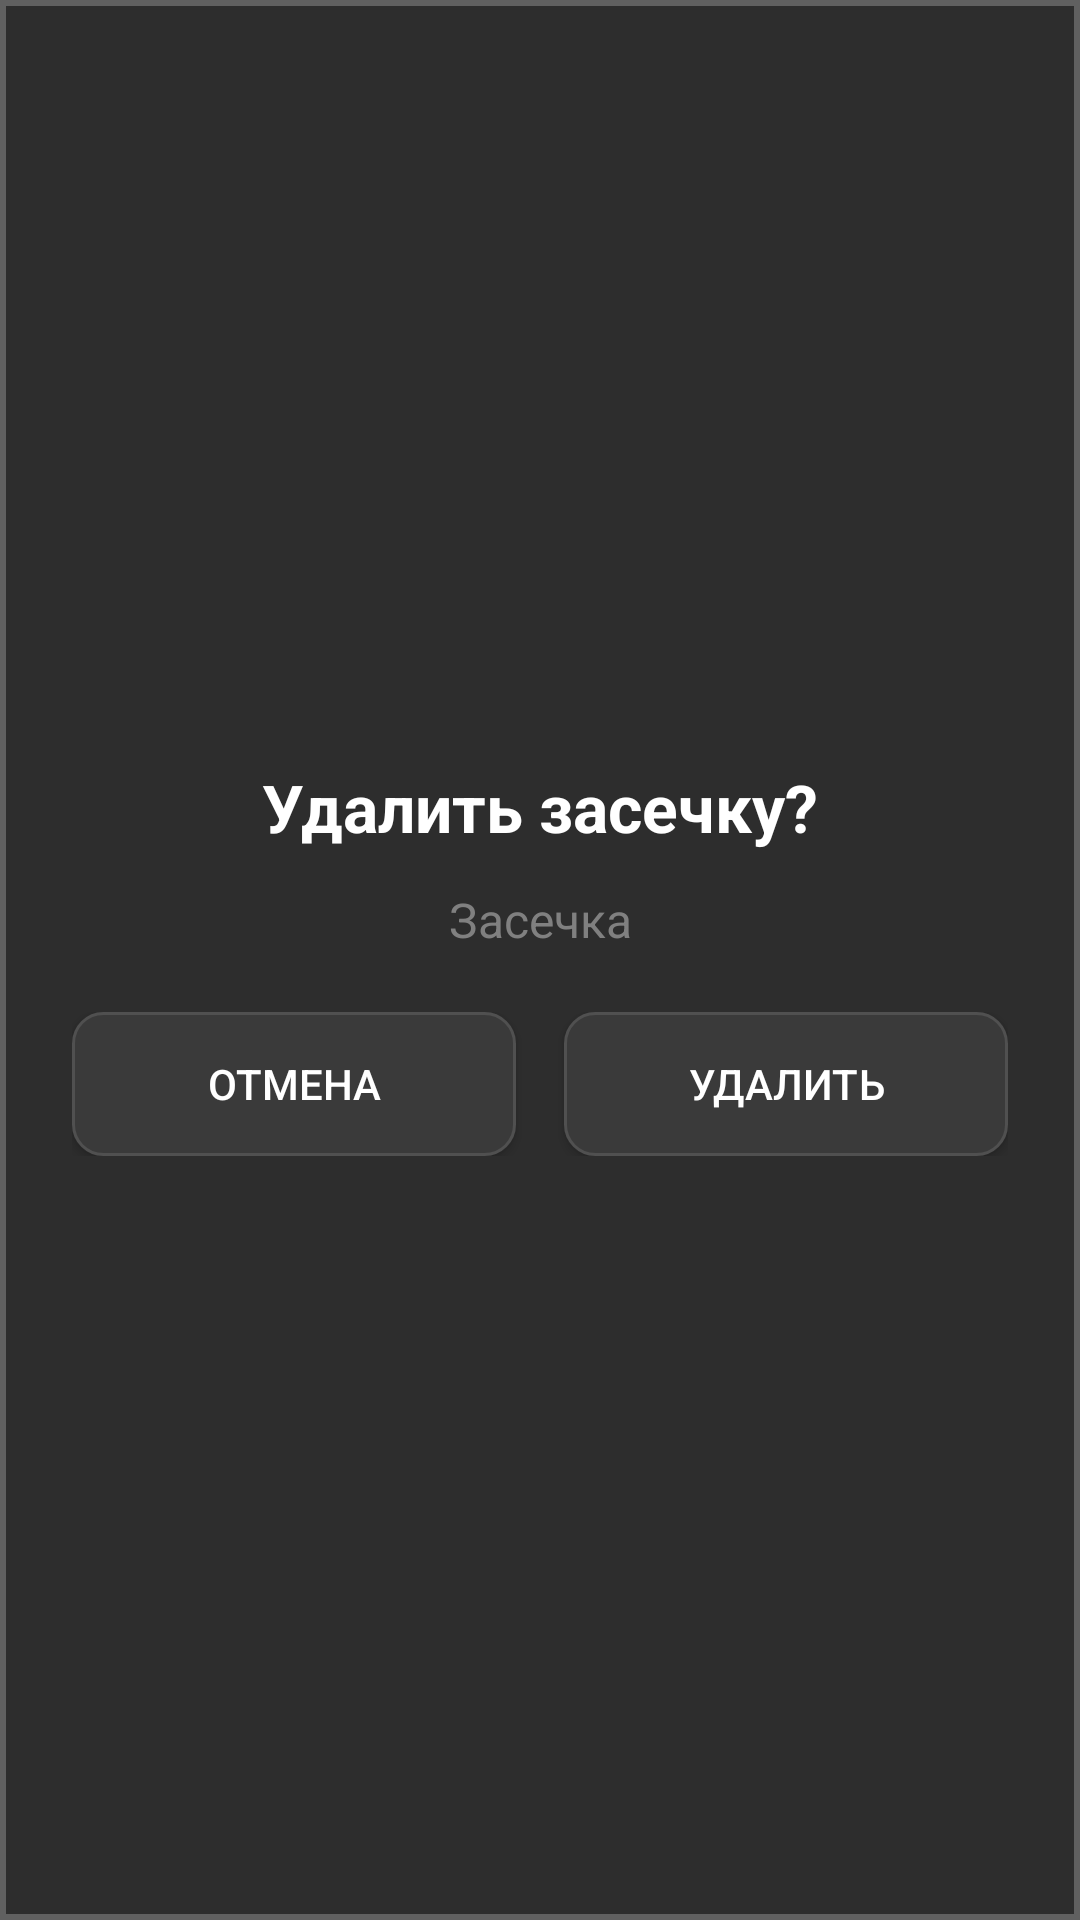

This screen was rendered from an Android layout file. Write that file and the resources it references.
<!-- AndroidManifest.xml: application theme Theme.DRO -->
<!-- res/layout/dialog_confirm.xml -->
<?xml version="1.0" encoding="utf-8"?>
<LinearLayout xmlns:android="http://schemas.android.com/apk/res/android"
    android:layout_width="match_parent"
    android:layout_height="wrap_content"
    android:orientation="vertical"
    android:background="@drawable/dialog_background"
    android:padding="24dp"
    android:gravity="center">

    
    <TextView
        android:layout_width="match_parent"
        android:layout_height="wrap_content"
        android:text="Удалить засечку?"
        android:textColor="@color/text_bright"
        android:textSize="22sp"
        android:textStyle="bold"
        android:gravity="center" />

    
    <TextView
        android:id="@+id/tv_marker_name"
        android:layout_width="match_parent"
        android:layout_height="wrap_content"
        android:layout_marginTop="12dp"
        android:text="Засечка"
        android:textColor="@color/text_dim"
        android:textSize="16sp"
        android:gravity="center" />

    
    <LinearLayout
        android:layout_width="match_parent"
        android:layout_height="wrap_content"
        android:orientation="horizontal"
        android:layout_marginTop="20dp">

        <Button
            android:id="@+id/btn_cancel"
            android:layout_width="0dp"
            android:layout_height="48dp"
            android:layout_weight="1"
            android:text="Отмена"
            android:textColor="@color/text_bright"
            android:background="@drawable/button_cancel"
            android:layout_marginEnd="8dp" />

        <Button
            android:id="@+id/btn_delete"
            android:layout_width="0dp"
            android:layout_height="48dp"
            android:layout_weight="1"
            android:text="Удалить"
            android:textColor="@color/text_bright"
            android:background="@drawable/button_cancel"
            android:layout_marginStart="8dp" />

    </LinearLayout>

</LinearLayout>
<!-- resources referenced by this layout -->
<resources>
  <color name="text_bright">#FFFFFFFF</color>
  <color name="text_dim">#FF808080</color>
  <!-- drawable button_cancel (drawable) -->
  <?xml version="1.0" encoding="utf-8"?>
  <selector xmlns:android="http://schemas.android.com/apk/res/android">
      <item android:state_pressed="true">
          <shape android:shape="rectangle">
              <solid android:color="#FF4A4A4A"/>
              <corners android:radius="10dp"/>
              <stroke android:width="2dp" android:color="#FF808080"/>
          </shape>
      </item>
      <item>
          <shape android:shape="rectangle">
              <solid android:color="#FF3A3A3A"/>
              <corners android:radius="10dp"/>
              <stroke android:width="1dp" android:color="#FF505050"/>
          </shape>
      </item>
  </selector>
  <!-- drawable dialog_background (drawable) -->
  <?xml version="1.0" encoding="utf-8"?>
  <shape xmlns:android="http://schemas.android.com/apk/res/android"
      android:shape="rectangle">
      <solid android:color="#FF2D2D2D"/>
      <stroke android:width="2dp" android:color="#FF606060"/>
  </shape>
  <style name="Theme.DRO" parent="Theme.AppCompat.DayNight.NoActionBar">
          <item name="colorPrimary">@color/coord_d</item>
          <item name="colorAccent">@color/coord_x</item>
          <item name="android:statusBarColor">@color/bg_darker</item>
          <item name="android:navigationBarColor">@color/bg_darker</item>
          <item name="android:windowBackground">@color/bg_dark</item>
      </style>
  <color name="coord_d">#FF00BFFF</color>
  <color name="coord_x">#FF00FF00</color>
  <color name="bg_darker">#FF0D0D0D</color>
  <color name="bg_dark">#FF1A1A1A</color>
</resources>
